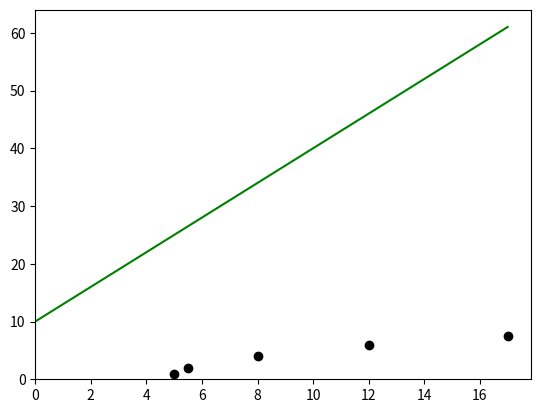
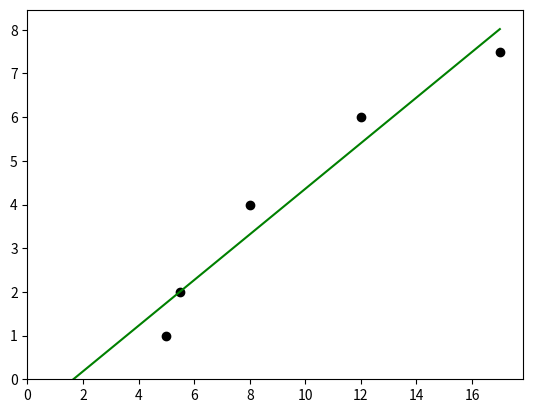

Write the Python code that produced these figures, in order.
"""
Example program for calculating the slope and
y-int for a line of best fit using gradient
descent

[redacted]
August 31, 2019
"""

import matplotlib.pyplot as plt
import matplotlib.lines as lines
import numpy as np

from math import sqrt


def plot_graph(X, Y, line):
    """
    Plot and display a graph of model

    :param X: Known x values
    :param Y: Known f(x) values
    :param line: matplotlib.lines.Line2D object of model line
    :return: None
    """

    # create the graph
    fig, ax = plt.subplots()

    # plot points (x[i], y[i])
    ax.scatter(X, Y, c="black")

    # plot line
    ax.add_line(line)

    # set boundaries and plot
    plt.xlim(xmin=0)
    plt.ylim(ymin=0)
    plt.show()


def calc_grad_of_slope(X, Y, m, b):
    """
    Calculate the derivative of the loss
    function with respect to the slope

    :param X: List of known x values
    :param Y: List of known f(x) values
    :param m: Slope of the current model line
    :param b: y-int of the current model line
    :return: the derivative of the loss function
        with respect to m
    """
    grad = 0

    for i in range(len(X)):
        grad += -2 * X[i] * (Y[i] - m * X[i] - b)

    return grad


def calc_grad_of_intercept(X, Y, m, b):
    """
    Calculate the derivative of the loss
    function with respect to the slope

    :param X: List of known x values
    :param Y: List of known f(x) values
    :param m: Slope of the current model line
    :param b: y-int of the current model line
    :return: the derivative of the loss function
        with respect to m
    """

    grad = 0

    for i in range(len(X)):
        grad += -2 * (Y[i] - m * X[i] - b)

    return grad


def calc_grad_vec_magnitude(m_grad, b_grad):
    """
    Calculate the magnitude of the gradient
    vector [L'(slope), L'(y-int)]

    :param m_grad:
    :param b_grad:
    :return: the magnitude of the gradient vector
    """

    return sqrt(m_grad ** 2 + b_grad ** 2)


def calc_trend_y_intercept(X, Y):
    """
    Calculate the y-int for the line of best
    fit for the points (x, f(x)) using the
    statistical formula

    y_int = y_avg - (cov(x, f(x)) / var(x)) * x_avg

    :param X: List of known x values
    :param Y: List of known f(x) values
    :return: y-int of the line of best fit
    """

    # calculate the mean of X and Y sets
    x_avg = np.mean(X)
    y_avg = np.mean(Y)

    # calculate the slope of line of best fit
    m = calc_trend_slope(X, Y)


    return y_avg - m * x_avg


def calc_trend_slope(X, Y):
    """
    Calculate the slope of the line of best
    fit for points (x, f(x)) using the statistical
    formula

    slope = cov(x, f(x)) / var(x)

    :param X: List of known x values
    :param Y: List of known f(x) values
    :return: The slope of the line of best fit
    """

    # calculate the covariance matrix
    cov_mat = np.cov(X, Y)

    # extract cov(X, Y) and var(X)
    cov_xy = cov_mat[0][1]
    var_x = cov_mat[0][0]

    return cov_xy / var_x


def get_linear_output(x, slope, y_int):
    """
    Calculate the output for a linear function
    at x given the slope and the y-intercept

    f(x) = slope * x + y_int

    :param x: The value being evaulated
    :param slope: The slope of the line
    :param y_int: The y_int of the line
    :return: f(x)
    """

    return slope * x + y_int


if __name__ == "__main__":
    # set learning variables
    gamma = 0.001
    eps = 0.0001
    model_slope = 3
    model_int = 10
    max_iter = 10000

    # dataset
    X = [5, 5.5, 8, 12, 17]
    Y = [1, 2, 4, 6, 7.5]
    x_max = max(X)

    # plot initial prediction
    model_line = lines.Line2D(
        [0, x_max],
        [model_int, get_linear_output(x_max, model_slope, model_int)],
        color="green"
    )
    plot_graph(X, Y, model_line)

    # train the model
    for i in range(max_iter):
        # calculate the derivatives for m and b
        m_grad = calc_grad_of_slope(X, Y,
                                    model_slope, model_int)
        b_grad = calc_grad_of_intercept(X, Y,
                                        model_slope, model_int)

        # calculate the gradient vector magnitude
        grad_mag = calc_grad_vec_magnitude(m_grad, b_grad)

        # print information for the current prediction
        print("{}) m: {} m_grad: {} b: {} b_grad: {} grad_mag: {}".format(
            i, model_slope, m_grad, model_int, b_grad, grad_mag
        ))

        # if the model is sufficiently fit, then exit loop
        if abs(grad_mag) < eps:
            break

        # determine step size of variables
        slope_step_size = (-1) * gamma * m_grad
        int_step_size = (-1) * gamma * b_grad

        # recalculate the slope and y intercept
        model_slope = model_slope + slope_step_size
        model_int = model_int + int_step_size

    # create line
    model_line = lines.Line2D(
        [0, x_max],
        [model_int, get_linear_output(x_max, model_slope, model_int)],
        color="green"
    )
    plot_graph(X, Y, model_line)
